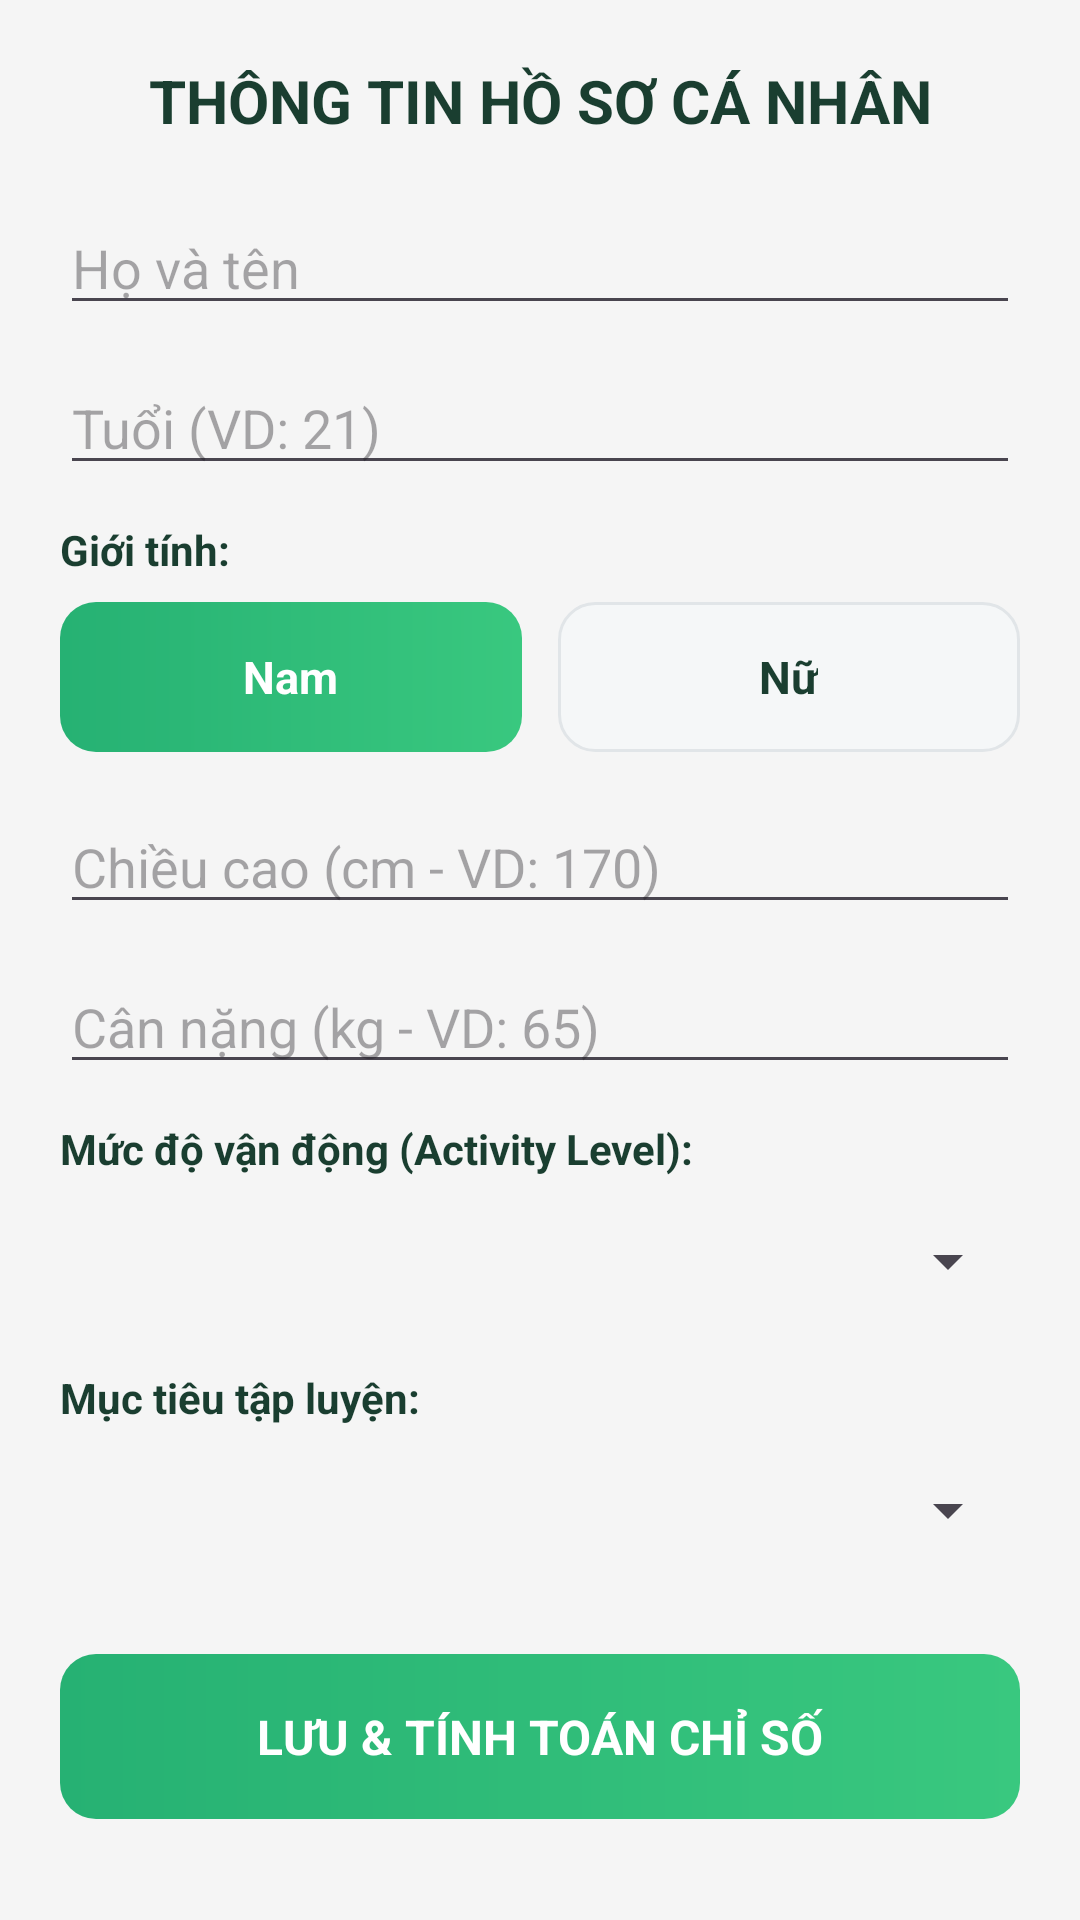

Here is an Android app screen rendered from its layout file. Give the layout XML and the strings, colors and styles it references.
<!-- AndroidManifest.xml: application theme Theme.HealthGymApp -->
<!-- res/layout/activity_profile.xml -->
<?xml version="1.0" encoding="utf-8"?>
<ScrollView xmlns:android="http://schemas.android.com/apk/res/android"
    android:layout_width="match_parent"
    android:layout_height="match_parent"
    android:padding="20dp"
    android:background="#F5F5F5"
    android:fillViewport="true">

    <LinearLayout
        android:layout_width="match_parent"
        android:layout_height="wrap_content"
        android:orientation="vertical">

        <TextView
            android:layout_width="match_parent"
            android:layout_height="wrap_content"
            android:text="THÔNG TIN HỒ SƠ CÁ NHÂN"
            android:textSize="20sp"
            android:textStyle="bold"
            android:textColor="#1A3E30"
            android:gravity="center"
            android:layout_marginBottom="20dp"/>

        
        <EditText
            android:id="@+id/etFullName"
            android:layout_width="match_parent"
            android:layout_height="wrap_content"
            android:hint="Họ và tên"
            android:inputType="textPersonName"
            android:layout_marginBottom="12dp"/>

        
        <EditText
            android:id="@+id/etAge"
            android:layout_width="match_parent"
            android:layout_height="wrap_content"
            android:hint="Tuổi (VD: 21)"
            android:inputType="number"
            android:layout_marginBottom="12dp"/>

        
        <TextView
            android:layout_width="match_parent"
            android:layout_height="wrap_content"
            android:text="Giới tính:"
            android:textStyle="bold"
            android:textColor="#1A3E30"
            android:layout_marginBottom="8dp"/>

        <LinearLayout
            android:layout_width="match_parent"
            android:layout_height="50dp"
            android:orientation="horizontal"
            android:layout_marginBottom="16dp">

            
            <LinearLayout
                android:id="@+id/btnMale"
                android:layout_width="0dp"
                android:layout_height="match_parent"
                android:layout_weight="1"
                android:background="@drawable/bg_gender_selected"
                android:gravity="center"
                android:clickable="true"
                android:focusable="true"
                android:layout_marginEnd="6dp">
                <TextView
                    android:layout_width="wrap_content"
                    android:layout_height="wrap_content"
                    android:text="Nam"
                    android:textColor="#FFFFFF"
                    android:textStyle="bold"
                    android:textSize="15sp"/>
            </LinearLayout>

            
            <LinearLayout
                android:id="@+id/btnFemale"
                android:layout_width="0dp"
                android:layout_height="match_parent"
                android:layout_weight="1"
                android:background="@drawable/bg_gender_unselected"
                android:gravity="center"
                android:clickable="true"
                android:focusable="true"
                android:layout_marginStart="6dp">
                <TextView
                    android:layout_width="wrap_content"
                    android:layout_height="wrap_content"
                    android:text="Nữ"
                    android:textColor="#1A3E30"
                    android:textStyle="bold"
                    android:textSize="15sp"/>
            </LinearLayout>
        </LinearLayout>

        
        <EditText
            android:id="@+id/etHeight"
            android:layout_width="match_parent"
            android:layout_height="wrap_content"
            android:hint="Chiều cao (cm - VD: 170)"
            android:inputType="numberDecimal"
            android:layout_marginBottom="12dp"/>

        
        <EditText
            android:id="@+id/etWeight"
            android:layout_width="match_parent"
            android:layout_height="wrap_content"
            android:hint="Cân nặng (kg - VD: 65)"
            android:inputType="numberDecimal"
            android:layout_marginBottom="12dp"/>

        
        <TextView
            android:layout_width="match_parent"
            android:layout_height="wrap_content"
            android:text="Mức độ vận động (Activity Level):"
            android:textStyle="bold"
            android:textColor="#1A3E30"
            android:layout_marginBottom="4dp"/>

        <Spinner
            android:id="@+id/spinnerActivityLevel"
            android:layout_width="match_parent"
            android:layout_height="48dp"
            android:layout_marginBottom="12dp"/>

        
        <TextView
            android:layout_width="match_parent"
            android:layout_height="wrap_content"
            android:text="Mục tiêu tập luyện:"
            android:textStyle="bold"
            android:textColor="#1A3E30"
            android:layout_marginBottom="4dp"/>

        <Spinner
            android:id="@+id/spinnerGoal"
            android:layout_width="match_parent"
            android:layout_height="48dp"
            android:layout_marginBottom="24dp"/>

        
        <LinearLayout
            android:id="@+id/btnSave"
            android:layout_width="match_parent"
            android:layout_height="55dp"
            android:background="@drawable/bg_gender_selected"
            android:gravity="center"
            android:clickable="true"
            android:focusable="true">

            <TextView
                android:layout_width="wrap_content"
                android:layout_height="wrap_content"
                android:text="LƯU &amp; TÍNH TOÁN CHỈ SỐ"
                android:textColor="#FFFFFF"
                android:textSize="16sp"
                android:textStyle="bold"/>
        </LinearLayout>

    </LinearLayout>
</ScrollView>
<!-- resources referenced by this layout -->
<resources>
  <!-- drawable bg_gender_selected (drawable) -->
  <?xml version="1.0" encoding="utf-8"?>
  <shape xmlns:android="http://schemas.android.com/apk/res/android">
      <gradient
          android:startColor="#26B173"
          android:endColor="#39C87F"
          android:angle="0"/>
      <corners android:radius="12dp" />
  </shape>
  <!-- drawable bg_gender_unselected (drawable) -->
  <?xml version="1.0" encoding="utf-8"?>
  <shape xmlns:android="http://schemas.android.com/apk/res/android">
      <solid android:color="#F5F7F8" />
      <corners android:radius="12dp" />
      <stroke android:width="1dp" android:color="#E1E5E8" />
  </shape>
  <style name="Theme.HealthGymApp" parent="Base.Theme.HealthGymApp" />
  <style name="Base.Theme.HealthGymApp" parent="Theme.Material3.DayNight.NoActionBar">
          
          
      </style>
</resources>
